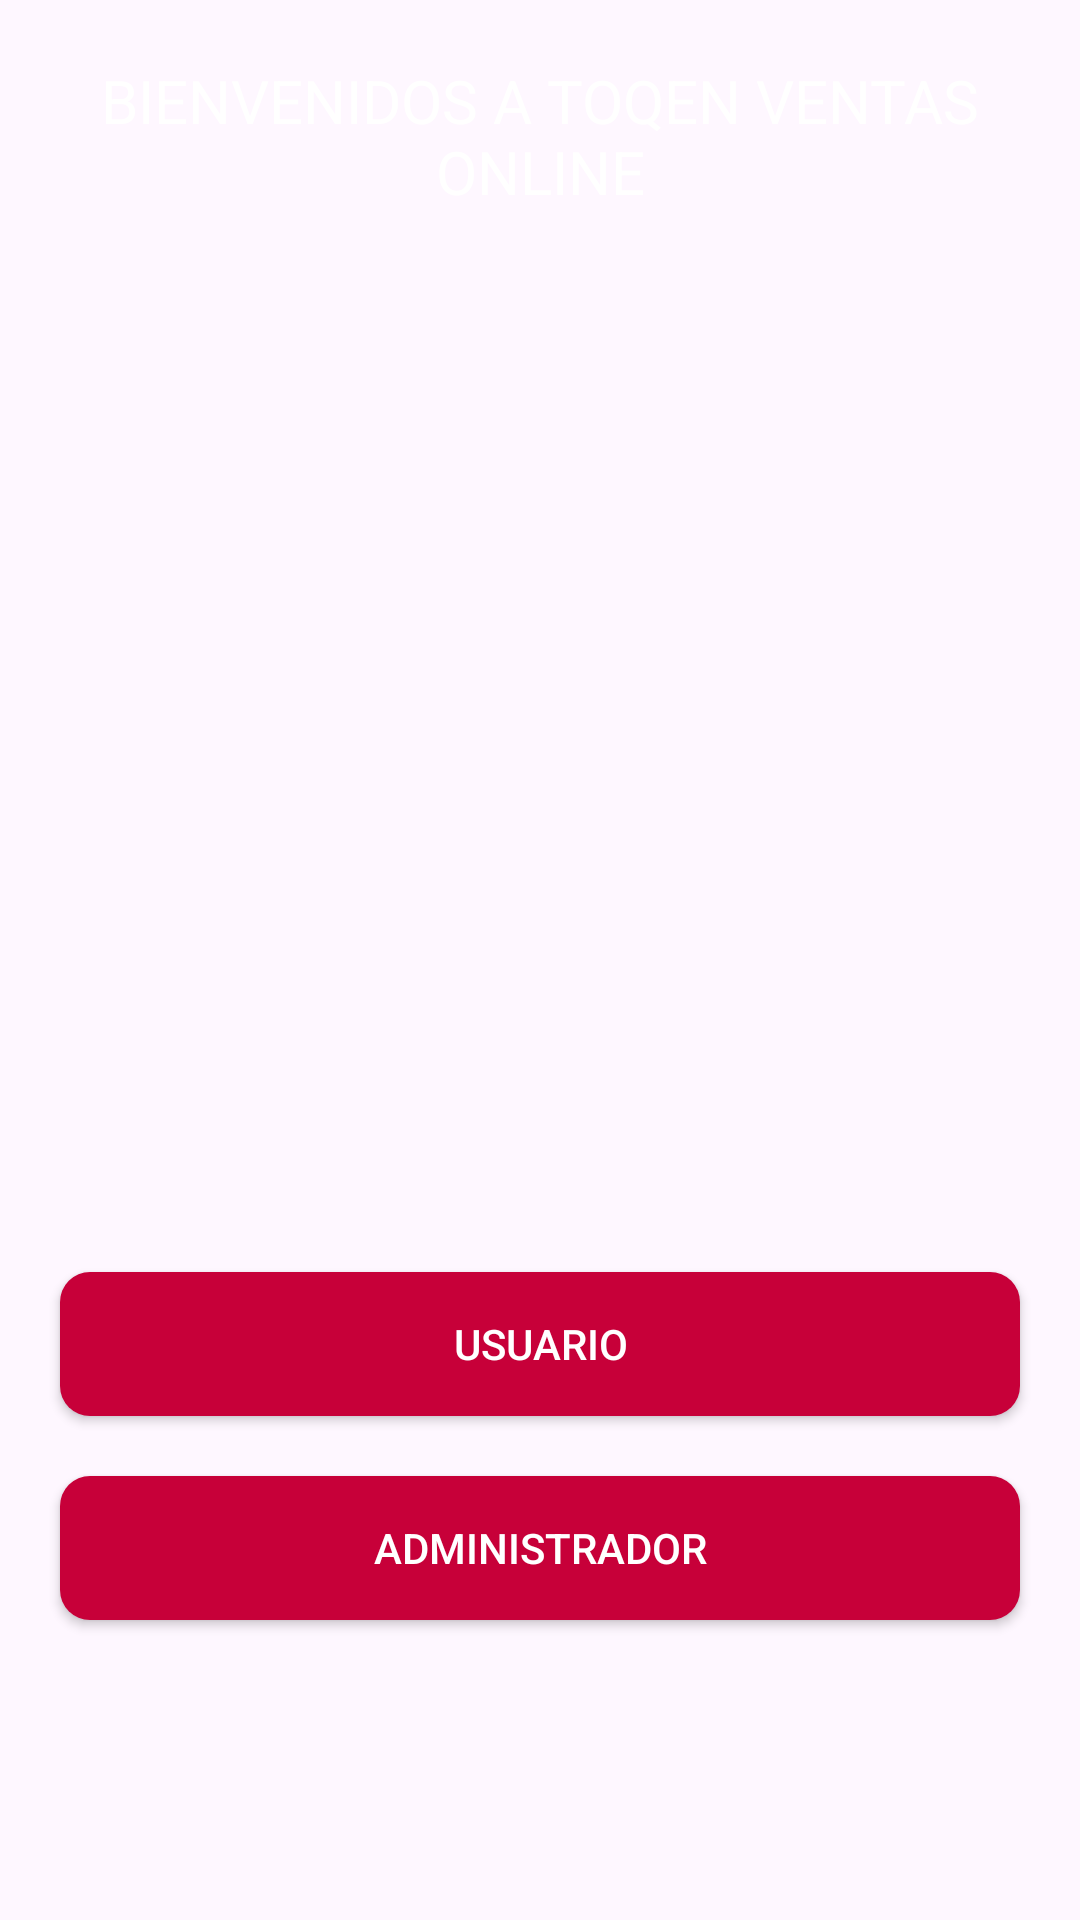

Reconstruct the res/layout file that produces this screen, plus the resources it refers to.
<!-- AndroidManifest.xml: application theme Theme.TOQENPERU -->
<!-- res/layout/activity_home2.xml -->
<?xml version="1.0" encoding="utf-8"?>
<RelativeLayout xmlns:android="http://schemas.android.com/apk/res/android"
    xmlns:app="http://schemas.android.com/apk/res-auto"
    xmlns:tools="http://schemas.android.com/tools"
    android:id="@+id/main"
    android:layout_width="match_parent"
    android:layout_height="match_parent"
    tools:context=".HomeActivity2"
    android:background="@drawable/pc">

    <TextView
        android:layout_width="match_parent"
        android:layout_height="wrap_content"
        android:text="BIENVENIDOS A TOQEN VENTAS ONLINE"
        android:textAlignment="center"
        android:layout_marginTop="20dp"
        android:textSize="20dp"
        android:textColor="@color/white_700"
        />

    <Button

        android:id="@+id/botonusuario"
        android:layout_width="match_parent"
        android:layout_height="wrap_content"
        android:layout_margin="20dp"
        android:padding="10dp"
        android:text="USUARIO"
        android:background="@drawable/botones1"
        android:textColor="@color/white_700"
        android:layout_above="@id/botonadministrador"/>

    <Button
        android:id="@+id/botonadministrador"
        android:layout_width="match_parent"
        android:layout_height="wrap_content"
        android:padding="10dp"
        android:background="@drawable/botones1"
        android:text="ADMINISTRADOR"
        android:textColor="@color/white_700"
        android:layout_alignParentBottom="true"
        android:layout_marginBottom="100dp"
        android:layout_marginRight="20dp"
        android:layout_marginLeft="20dp"
        />


</RelativeLayout>
<!-- resources referenced by this layout -->
<resources>
  <color name="white_700">#FFFFFFFF</color>
  <!-- drawable botones1 (drawable) -->
  <?xml version="1.0" encoding="utf-8"?>
  <shape xmlns:android="http://schemas.android.com/apk/res/android">
  
      <solid android:color="@color/red_500">
      </solid>
  
      <corners android:radius="10dp"> </corners>
  
  
  </shape>
  <style name="Theme.TOQENPERU" parent="Base.Theme.TOQENPERU" />
  <color name="red_500">#C70039</color>
  <style name="Base.Theme.TOQENPERU" parent="Theme.Material3.DayNight.NoActionBar">
          
          
      </style>
</resources>
